Run: headless pygame with SDL's dummy video driver; simulated clock (each Clock.tick advances the game by its frame time, no real sleeping); random seed 0; keys injected as events and as key.get_pressed() state; no mouse input.
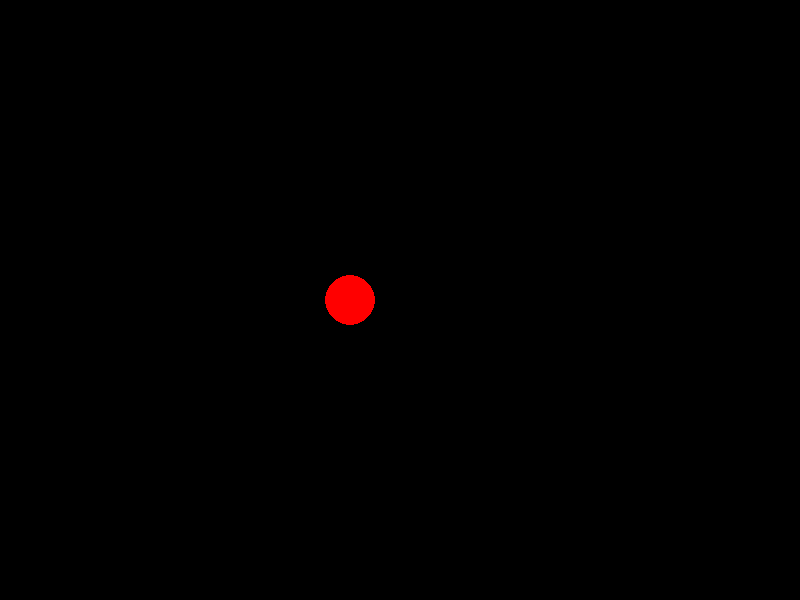
Frame 1 of 4 · flips 1–60 · no input
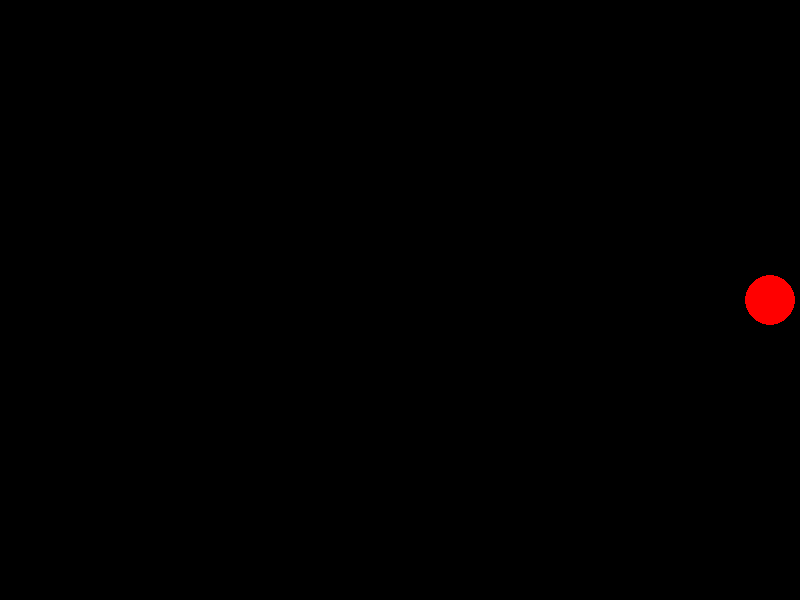
Frame 2 of 4 · flips 61–180 · tapped SPACE, RETURN · held RIGHT (→), D
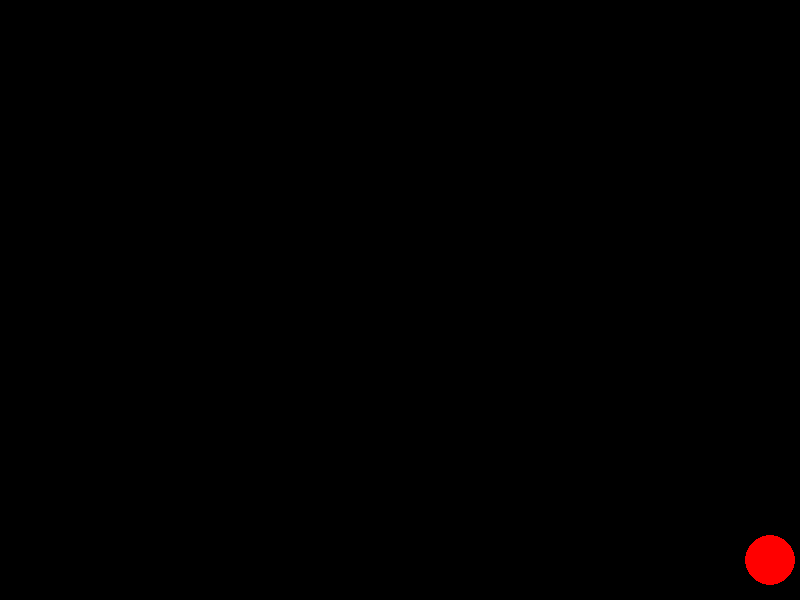
Frame 3 of 4 · flips 181–300 · held DOWN (↓), S
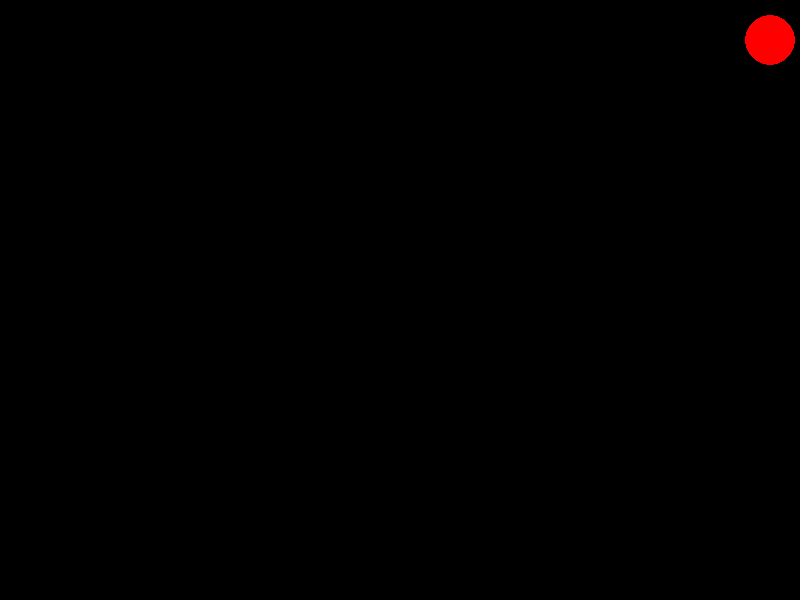
Frame 4 of 4 · flips 301–420 · held LEFT (←), A, UP (↑), W

The pygame program that drew these frames:

import pygame
pygame.display.set_caption("Ball")
clock = pygame.time.Clock()
pygame.init()
screen = pygame.display.set_mode((800, 600))
done = False
x = 350
y = 300

while not done:
    screen.fill((0, 0, 0))
    key = pygame.key.get_pressed()
    for event in pygame.event.get():   
        if event.type == pygame.QUIT:
            done = True
    if key[pygame.K_UP]: y -= 20
    elif key[pygame.K_DOWN]: y += 20
    elif key[pygame.K_RIGHT]: x += 20
    elif key[pygame.K_LEFT]: x -= 20
    if x > 775: x -= 20
    elif x < 25: x += 20
    if y > 575: y -= 20
    elif y < 25: y += 20
    pygame.draw.circle(screen, "RED", (x, y), 25)
    pygame.display.flip()
    clock.tick(60)
